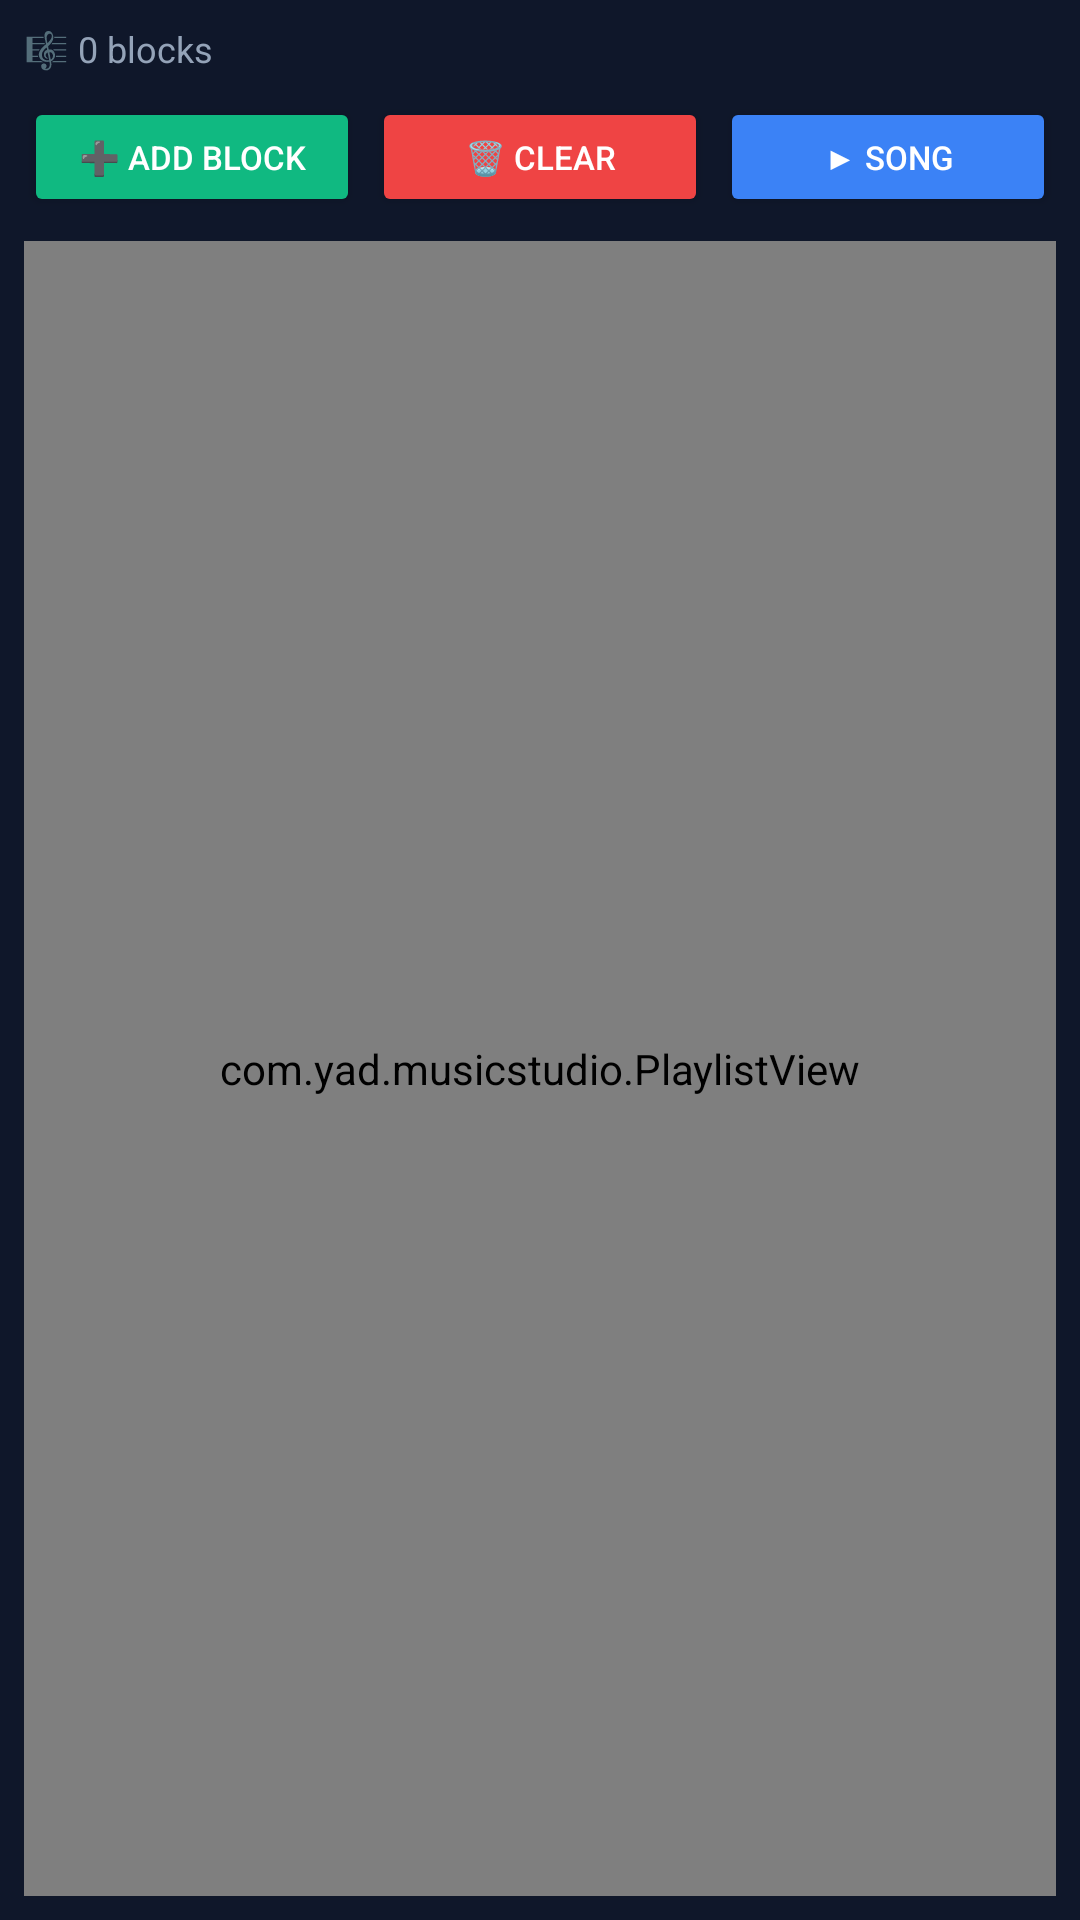

Write the Android layout XML for this screen, with the resource values it uses.
<!-- AndroidManifest.xml: application theme AppTheme -->
<!-- res/layout/fragment_playlist.xml -->
<?xml version="1.0" encoding="utf-8"?>
<LinearLayout xmlns:android="http://schemas.android.com/apk/res/android"
    android:layout_width="match_parent"
    android:layout_height="match_parent"
    android:orientation="vertical"
    android:background="#0F172A"
    android:padding="8dp">

    <TextView
        android:id="@+id/tvPlaylistInfo"
        android:layout_width="match_parent"
        android:layout_height="wrap_content"
        android:text="🎼 0 blocks"
        android:textColor="#94A3B8"
        android:textSize="12sp"
        android:paddingBottom="8dp" />

    <LinearLayout
        android:layout_width="match_parent"
        android:layout_height="wrap_content"
        android:orientation="horizontal"
        android:paddingBottom="8dp">

        <Button
            android:id="@+id/btnAddBlock"
            android:layout_width="0dp"
            android:layout_height="40dp"
            android:layout_weight="1"
            android:text="➕ Add Block"
            android:textSize="11sp"
            android:backgroundTint="#10B981"
            android:textColor="#FFFFFF"
            android:layout_marginEnd="4dp" />

        <Button
            android:id="@+id/btnClearPlaylist"
            android:layout_width="0dp"
            android:layout_height="40dp"
            android:layout_weight="1"
            android:text="🗑️ Clear"
            android:textSize="11sp"
            android:backgroundTint="#EF4444"
            android:textColor="#FFFFFF"
            android:layout_marginEnd="4dp" />

        <Button
            android:id="@+id/btnPlaySong"
            android:layout_width="0dp"
            android:layout_height="40dp"
            android:layout_weight="1"
            android:text="▶ Song"
            android:textSize="11sp"
            android:backgroundTint="#3B82F6"
            android:textColor="#FFFFFF" />
    </LinearLayout>

    <com.yad.musicstudio.PlaylistView
        android:id="@+id/playlistView"
        android:layout_width="match_parent"
        android:layout_height="0dp"
        android:layout_weight="1" />

</LinearLayout>
<!-- resources referenced by this layout -->
<resources>
  <style name="AppTheme" parent="Theme.AppCompat.DayNight.NoActionBar">
          <item name="android:windowBackground">#0F172A</item>
          <item name="android:statusBarColor">#1E293B</item>
          <item name="android:navigationBarColor">#1E293B</item>
          <item name="colorPrimary">#3B82F6</item>
          <item name="colorPrimaryDark">#1E40AF</item>
          <item name="colorAccent">#60A5FA</item>
      </style>
</resources>
